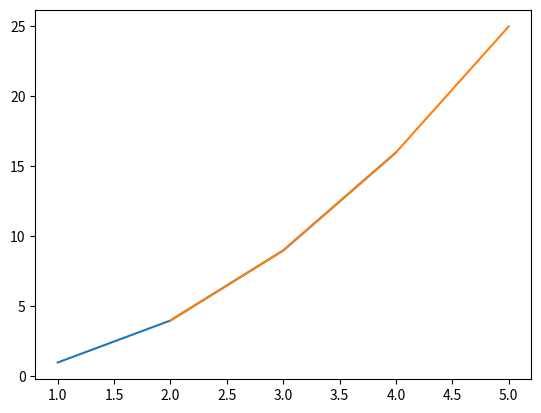

Python code for this plot:
import matplotlib.pyplot as plt
import numpy as np

plt.plot([1,2,3,4],[1,4,9,16])
plt.show()

plt.plot([2,3,4,5],[4,9,16,25])
plt.show()